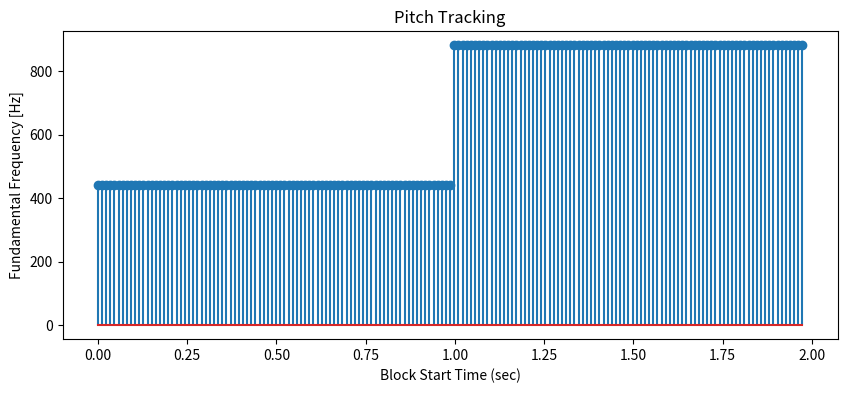

This figure's Python source:
# Main script that takes as an input an audio file (x), sampling rate (fs), block size and hop size in samples and calculates fundamental 
# frequency using an autocorrelation approach

# import dependencies
import numpy as np
import matplotlib.pyplot as plt

# "main" function that calls other functions to calculate blockwise pitch for an input signal
def track_pitch_acf(x,block_size,hop_size,fs):
    # call blocking function
    xb, timeInSec = block_audio(x,block_size, hop_size, fs)
    NumOfBlocks = len(timeInSec)

    # vector to store f0 for each block
    f0_vec = np.zeros((NumOfBlocks,1))

    # call ACF function and get_f0 function in a loop and save output
    for i in range(NumOfBlocks):
        # calculate ACF for each block
        bls_normalized = np.dot(xb[i,:],xb[i,:])
        if bls_normalized == 0:
            bls_normalized = 1
        
        r = comp_acf(xb[i,:],bls_normalized)

        f0_vec[i] = get_f0_from_acf(r, fs)


    return f0_vec, timeInSec

# function to block audio signal
def block_audio(x,block_size, hop_size, fs):
    x = np.array(x) # convert to numpy array
    NumOfBlocks = int(np.floor(len(x)/hop_size)) # number of blocks - will pad the last block with zeros if necessary
    xb = np.zeros((NumOfBlocks, block_size)) # initialize 2D array for audio blocks
    timeInSec = np.zeros((NumOfBlocks,1)) # start time of each block in seconds
    i = 0 # iteration variable for xb
    j = 0 # iteration variable for timeInSec
    while i +  block_size <= len(x):
        xb[j,:] = x[i:i+block_size]
        timeInSec[j] = i/fs
        i += hop_size
        j += 1
    return xb[0:j], timeInSec[0:j]

# function to calculate ACF
def comp_acf(inputVector,bls_normalized):
    inputVector = np.array(inputVector) # convert to numpy array
    bls_normalized = np.array(bls_normalized) # convert to numpy array

    noutput = len(inputVector) # length of output vector - since we only return half the ACF vector
    r = np.zeros((noutput,1)) # ACF output
    iv2 = inputVector # time shifted copy of vector for ACF calculation

    for i in range(noutput):
        r[i] = np.dot(inputVector, iv2)
        iv2 = np.roll(iv2,1) # right shift by one 
        iv2[0] = 0 # set rolled sample to zero
        
    
    r = np.divide(r,bls_normalized) # normalize with the provided normalization parameter
    return r

# function to calculate f0 from ACF
def get_f0_from_acf (r, fs):
    fmax = 2000
    # find the lags between the first and second peaks of the ACF and estimate the Time Period and Fundamental frequency
    i1 = np.argmax(r) # index of first maxima - which is the first index since it's at 0 lags
    min_lvl = 0.5 # an arbitrary acf value which it should fall below, set to not pick out main lobe value as second maxima
    ix = np.where(r[i1+1:] < min_lvl) # find index of acf crossing this minimum level 

    if not np.size(ix): # if ix is a null vector
        ix = np.ceil(np.divide(fs, fmax)).astype(int)
    else:
        ix = i1 + ix[0][0] + 1

    i2 = np.argmax(r[ix:])# index of second maxima
    f0 = np.divide(fs, i2 + ix)
    return f0 



# Test function

#create test signal
fs = 44100
f1 = 441 # frequency of first second of sine wave in Hz
f2 = 882 # frequency of second second of sine wave in Hz
block_size = 1024 # number of samples per block
hop_size = 512 # number of samples per hop
x1 = np.sin(2*np.pi*f1*np.arange(0,1,1/fs)) # 1 second of 441 Hz sine wave
x2 = np.sin(2*np.pi*f2*np.arange(0,1,1/fs)) # 1 second of 882 Hz sine wave
x = np.concatenate((x1,x2)) # combine into 2 second signal

# calculate f0 vector
f0_vec, timeInSec = track_pitch_acf(x,block_size,hop_size,fs)

# Plot the result
plt.figure(figsize=(10,4))
plt.stem(timeInSec, f0_vec)
plt.xlabel('Block Start Time (sec)')
plt.ylabel('Fundamental Frequency [Hz]')
plt.title('Pitch Tracking')
plt.show(block=False)

# if __name__ == "__main__":
#     track_pitch_acf()